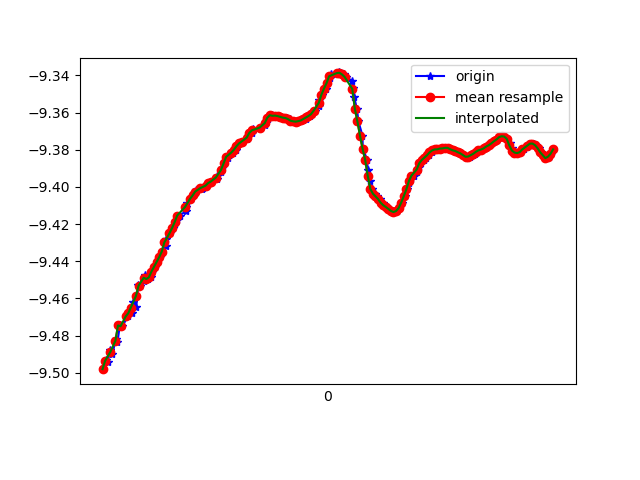

The data file committed next to this chart (first rows):
1618183456400, 879119364595207, -9.498033, -2.4098766, 0.14095908
1618183456427, 879119383825977, -9.493, -2.422, 0.2428
1618183456439, 879119403056747, -9.494, -2.423, 0.1712
1618183456460, 879119422287517, -9.488, -2.433, 0.3239
1618183456477, 879119441518287, -9.49, -2.43, 0.2704
1618183456501, 879119460749057, -9.482, -2.44, 0.4215
1618183456516, 879119479979827, -9.484, -2.442, 0.3752
1618183456534, 879119499210597, -9.475, -2.464, 0.4509
1618183456553, 879119518441367, -9.475, -2.461, 0.4587
1618183456598, 879119537672137, -9.47, -2.496, 0.3681
1618183456600, 879119556902907, -9.468, -2.496, 0.412
1618183456627, 879119576133677, -9.468, -2.51, 0.3152
1618183456637, 879119595364447, -9.462, -2.519, 0.4084
1618183456661, 879119614595217, -9.465, -2.521, 0.326
1618183456679, 879119633825987, -9.453, -2.549, 0.4407
1618183456691, 879119653056757, -9.453, -2.553, 0.4029
1618183456724, 879119672287527, -9.45, -2.577, 0.2932
1618183456728, 879119691518297, -9.447, -2.581, 0.3571
1618183456757, 879119710749067, -9.45, -2.588, 0.225
1618183456775, 879119729979837, -9.449, -2.596, 0.1586
1618183456786, 879119749210607, -9.446, -2.608, 0.1442
1618183456804, 879119768441377, -9.443, -2.617, 0.1419
1618183456822, 879119787672147, -9.44, -2.626, 0.1386
1618183456843, 879119806902917, -9.438, -2.636, 0.1383
1618183456861, 879119826133687, -9.435, -2.647, 0.1387
1618183456892, 879119845364457, -9.432, -2.658, 0.1397
1618183456896, 879119864595227, -9.428, -2.67, 0.1379
1618183456926, 879119883825997, -9.425, -2.682, 0.138
1618183456945, 879119903056767, -9.422, -2.692, 0.1372
1618183456963, 879119922287537, -9.42, -2.699, 0.1357
1618183456977, 879119941518307, -9.418, -2.706, 0.1333
1618183456998, 879119960749077, -9.415, -2.715, 0.1313
1618183457048, 879119979979847, -9.413, -2.724, 0.1303
1618183457052, 879119999210617, -9.411, -2.731, 0.1287
1618183457055, 879120018441387, -9.409, -2.739, 0.1257
1618183457084, 879120037672157, -9.406, -2.747, 0.1248
1618183457101, 879120056902927, -9.405, -2.753, 0.1254
1618183457120, 879120076133697, -9.403, -2.757, 0.1262
1618183457124, 879120095364467, -9.402, -2.762, 0.1284
1618183457175, 879120114595237, -9.401, -2.765, 0.1305
1618183457178, 879120133826007, -9.4, -2.767, 0.1332
1618183457200, 879120153056777, -9.4, -2.769, 0.1369
1618183457206, 879120172287547, -9.399, -2.771, 0.1404
1618183457236, 879120191518317, -9.398, -2.775, 0.1426
1618183457240, 879120210749087, -9.397, -2.777, 0.1435
1618183457289, 879120229979857, -9.396, -2.781, 0.144
1618183457292, 879120249210627, -9.394, -2.788, 0.1443
1618183457323, 879120268441397, -9.392, -2.794, 0.1447
1618183457326, 879120287672167, -9.39, -2.802, 0.1427
1618183457344, 879120306902937, -9.387, -2.811, 0.1399
1618183457371, 879120326133707, -9.385, -2.819, 0.1376
1618183457374, 879120345364477, -9.383, -2.825, 0.1388
1618183457415, 879120364595247, -9.382, -2.83, 0.1429
1618183457439, 879120383826017, -9.38, -2.834, 0.1475
1618183457442, 879120403056787, -9.378, -2.84, 0.1519
1618183457472, 879120422287557, -9.377, -2.845, 0.1545
1618183457482, 879120441518327, -9.376, -2.849, 0.1548
1618183457525, 879120460749097, -9.374, -2.853, 0.1525
1618183457529, 879120479979867, -9.373, -2.859, 0.1511
1618183457558, 879120499210637, -9.371, -2.864, 0.1495
1618183457562, 879120518441407, -9.37, -2.867, 0.1471
... 123 more rows
